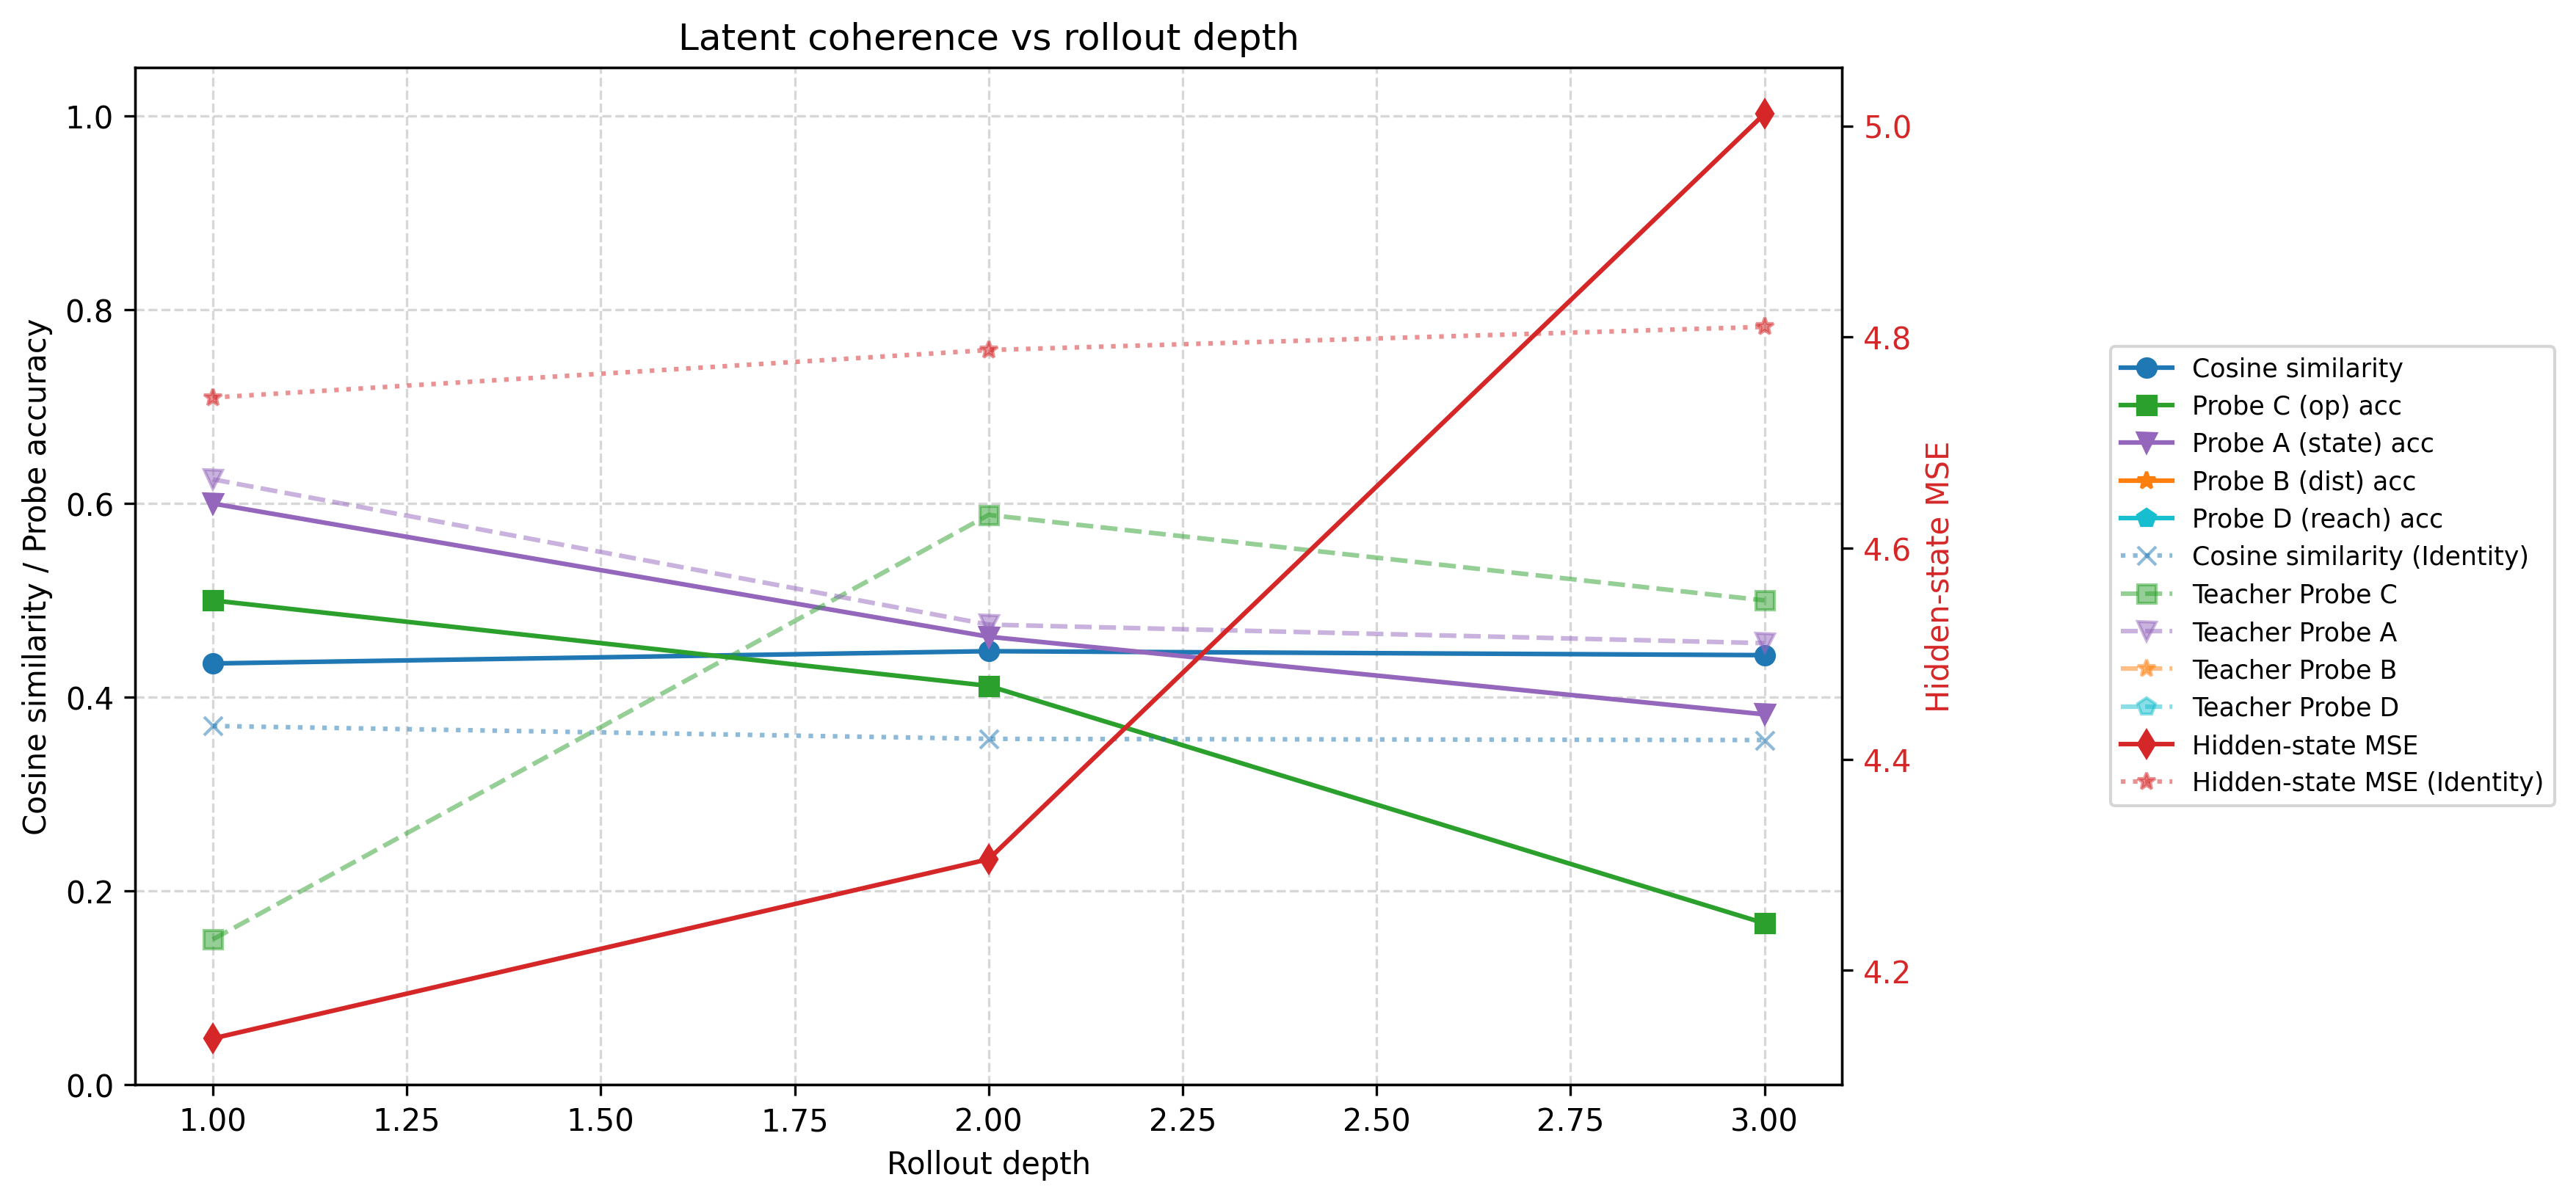

The data file committed next to this chart (first rows):
depth, mse, cosine_similarity, operator_accuracy, teacher_operator_accuracy, state_probe_accuracy, teacher_state_probe_accuracy, dist_probe_accuracy, teacher_dist_probe_accuracy, reach_probe_accuracy, teacher_reach_probe_accuracy, identity_mse, identity_cosine_similarity, identity_operator_accuracy, identity_state_probe_accuracy, identity_dist_probe_accuracy, identity_reach_probe_accuracy, n_samples, dynamics_gain
1, 4.135, 0.4349, 0.5, 0.15, 0.6, 0.625, , , , , 4.743, 0.3704, 0.35, 0.575, , , 20, 1.147
2, 4.305, 0.4476, 0.4118, 0.5882, 0.4625, 0.475, , , , , 4.788, 0.3571, 0.3529, 0.4625, , , 20, 1.112
3, 5.011, 0.4435, 0.1667, 0.5, 0.3824, 0.4559, , , , , 4.81, 0.3558, 0.1667, 0.4118, , , 17, 0.9597
